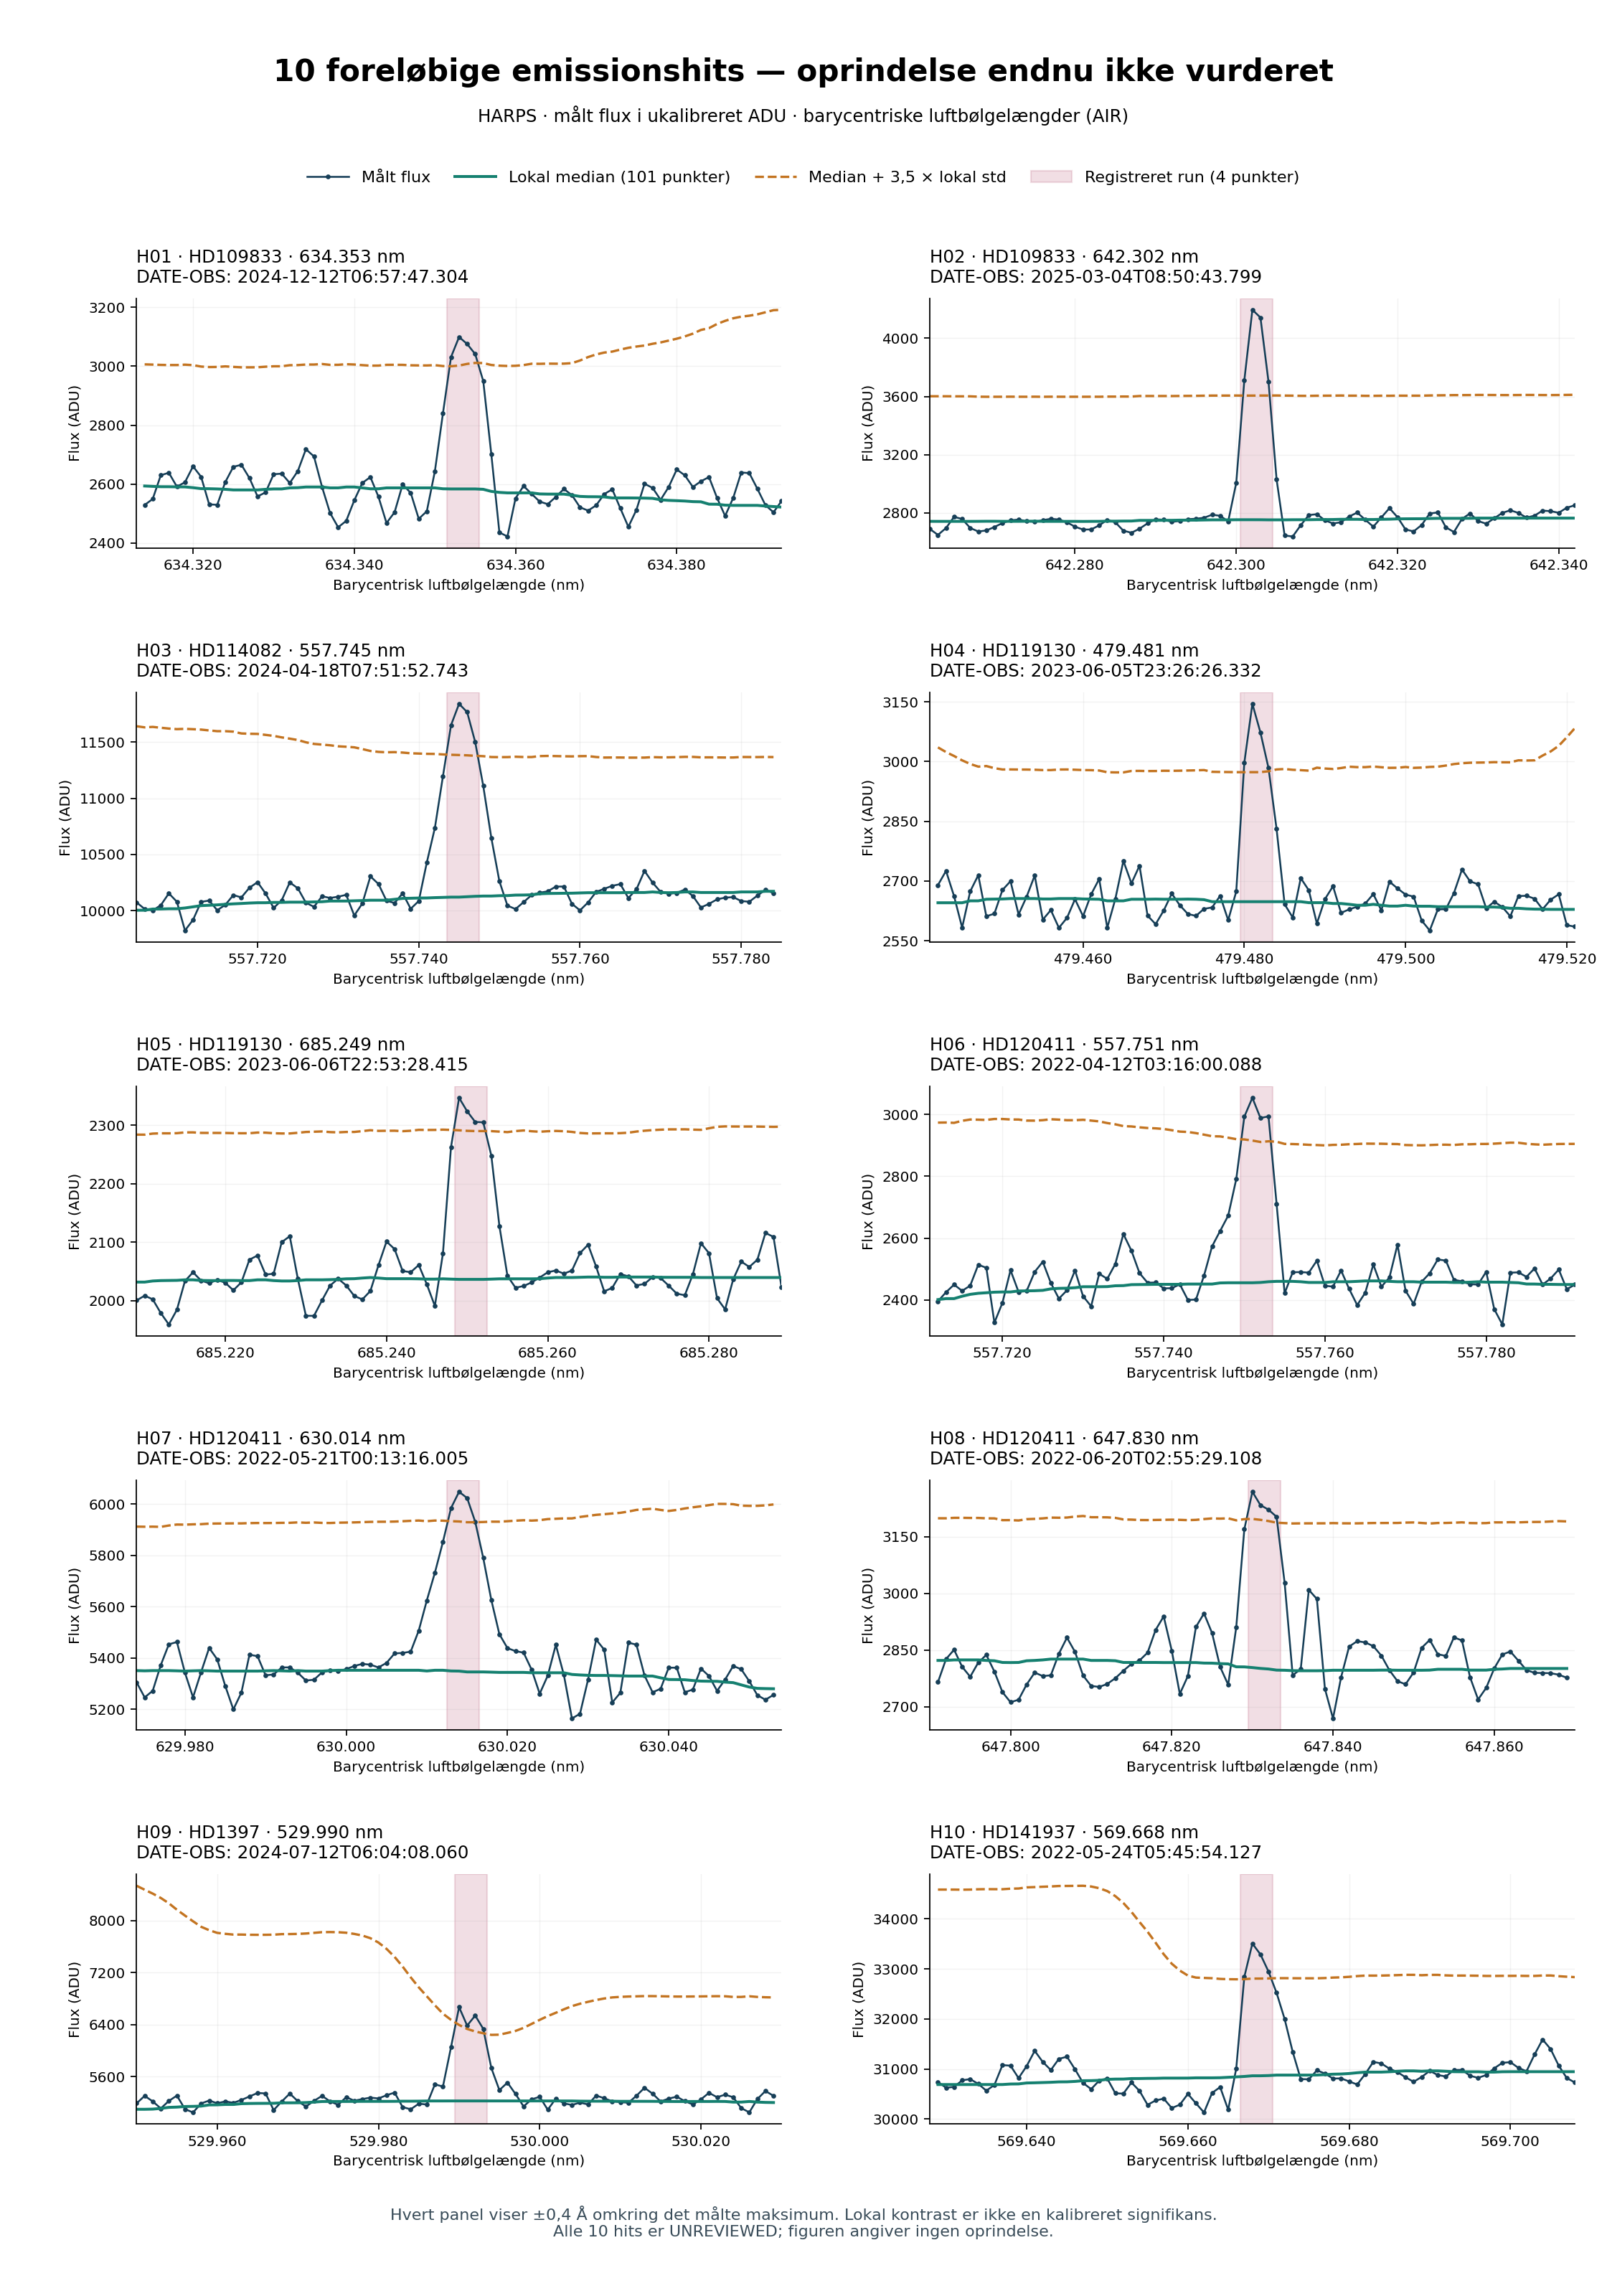

The data file committed next to this chart (first rows):
canonical_target, dp_id, input_sha256, start_index, end_index_exclusive, peak_index, run_pixels, status, wave_start_angstrom, wave_end_angstrom, wave_peak_angstrom, peak_flux_adu, continuum_adu, local_std_adu, peak_local_contrast, observed_fwhm_angstrom, observed_fwhm_pixels
HD109833, ADP.2024-12-13T01:00:49.632, 9016ff064117209cb1fc0086619cdd34180117f3…, 256031, 256035, 256032, 4, PRELIMINARY_EMISSION_HIT, 6344, 6344, 6344, 3099, 2583, 119.8, 4.31, 0.05445, 5.445
HD109833, ADP.2025-03-05T01:00:51.498, 1d911b7facece10d43daea8450e83363b2576fcf…, 263971, 263975, 263972, 4, PRELIMINARY_EMISSION_HIT, 6423, 6423, 6423, 4194, 2754, 243.4, 5.919, 0.03676, 3.676
HD114082, ADP.2024-04-19T01:01:08.910, 244737fd110588700372a2f84ad51a0a97520119…, 179423, 179427, 179424, 4, PRELIMINARY_EMISSION_HIT, 5577, 5577, 5577, 11841, 10120, 361.5, 4.762, 0.05735, 5.735
HD119130, ADP.2023-06-07T01:04:24.563, f05aa75746cab94fcda3e14b2ad38a7de119bb5e…, 101248, 101252, 101249, 4, PRELIMINARY_EMISSION_HIT, 4795, 4795, 4795, 3145, 2648, 92.97, 5.347, 0.03882, 3.882
HD119130, ADP.2023-06-08T01:01:47.521, a7459b3a573a2752ed2c0ec7261dbba70ad1c09d…, 307020, 307024, 307020, 4, PRELIMINARY_EMISSION_HIT, 6852, 6853, 6852, 2347, 2036, 72.89, 4.263, 0.05851, 5.851
HD120411, ADP.2022-04-13T01:01:45.269, 3340563a3bfed4014abc5c7cddbc19a34aa03eb7…, 179540, 179544, 179541, 4, PRELIMINARY_EMISSION_HIT, 5578, 5578, 5578, 3054, 2455, 131.5, 4.552, 0.05137, 5.137
HD120411, ADP.2022-05-22T01:07:08.207, 3db42ebfd2ce42ded32ad834e0df3b334e5dac9f…, 251822, 251826, 251823, 4, PRELIMINARY_EMISSION_HIT, 6300, 6300, 6300, 6048, 5349, 166.7, 4.195, 0.06873, 6.873
HD120411, ADP.2022-06-21T01:11:04.196, 24503d8990e0578e9f7e9a3dd5f85df34317b1a3…, 269657, 269661, 269657, 4, PRELIMINARY_EMISSION_HIT, 6478, 6478, 6478, 3269, 2804, 112.4, 4.139, 0.05501, 5.501
HD1397, ADP.2024-07-13T01:01:30.775, 65b0fb61bfcf9bfb8fb24b24c755f44ba8e7fdea…, 151671, 151675, 151671, 4, PRELIMINARY_EMISSION_HIT, 5300, 5300, 5300, 6670, 5227, 334.1, 4.321, 0.04817, 4.817
HD141937, ADP.2022-05-25T01:02:16.029, a7f4a49a6ab6dd4f3427504d3870faaaa526f2e9…, 191468, 191472, 191469, 4, PRELIMINARY_EMISSION_HIT, 5697, 5697, 5697, 33507, 30863, 555.5, 4.759, 0.04986, 4.986
